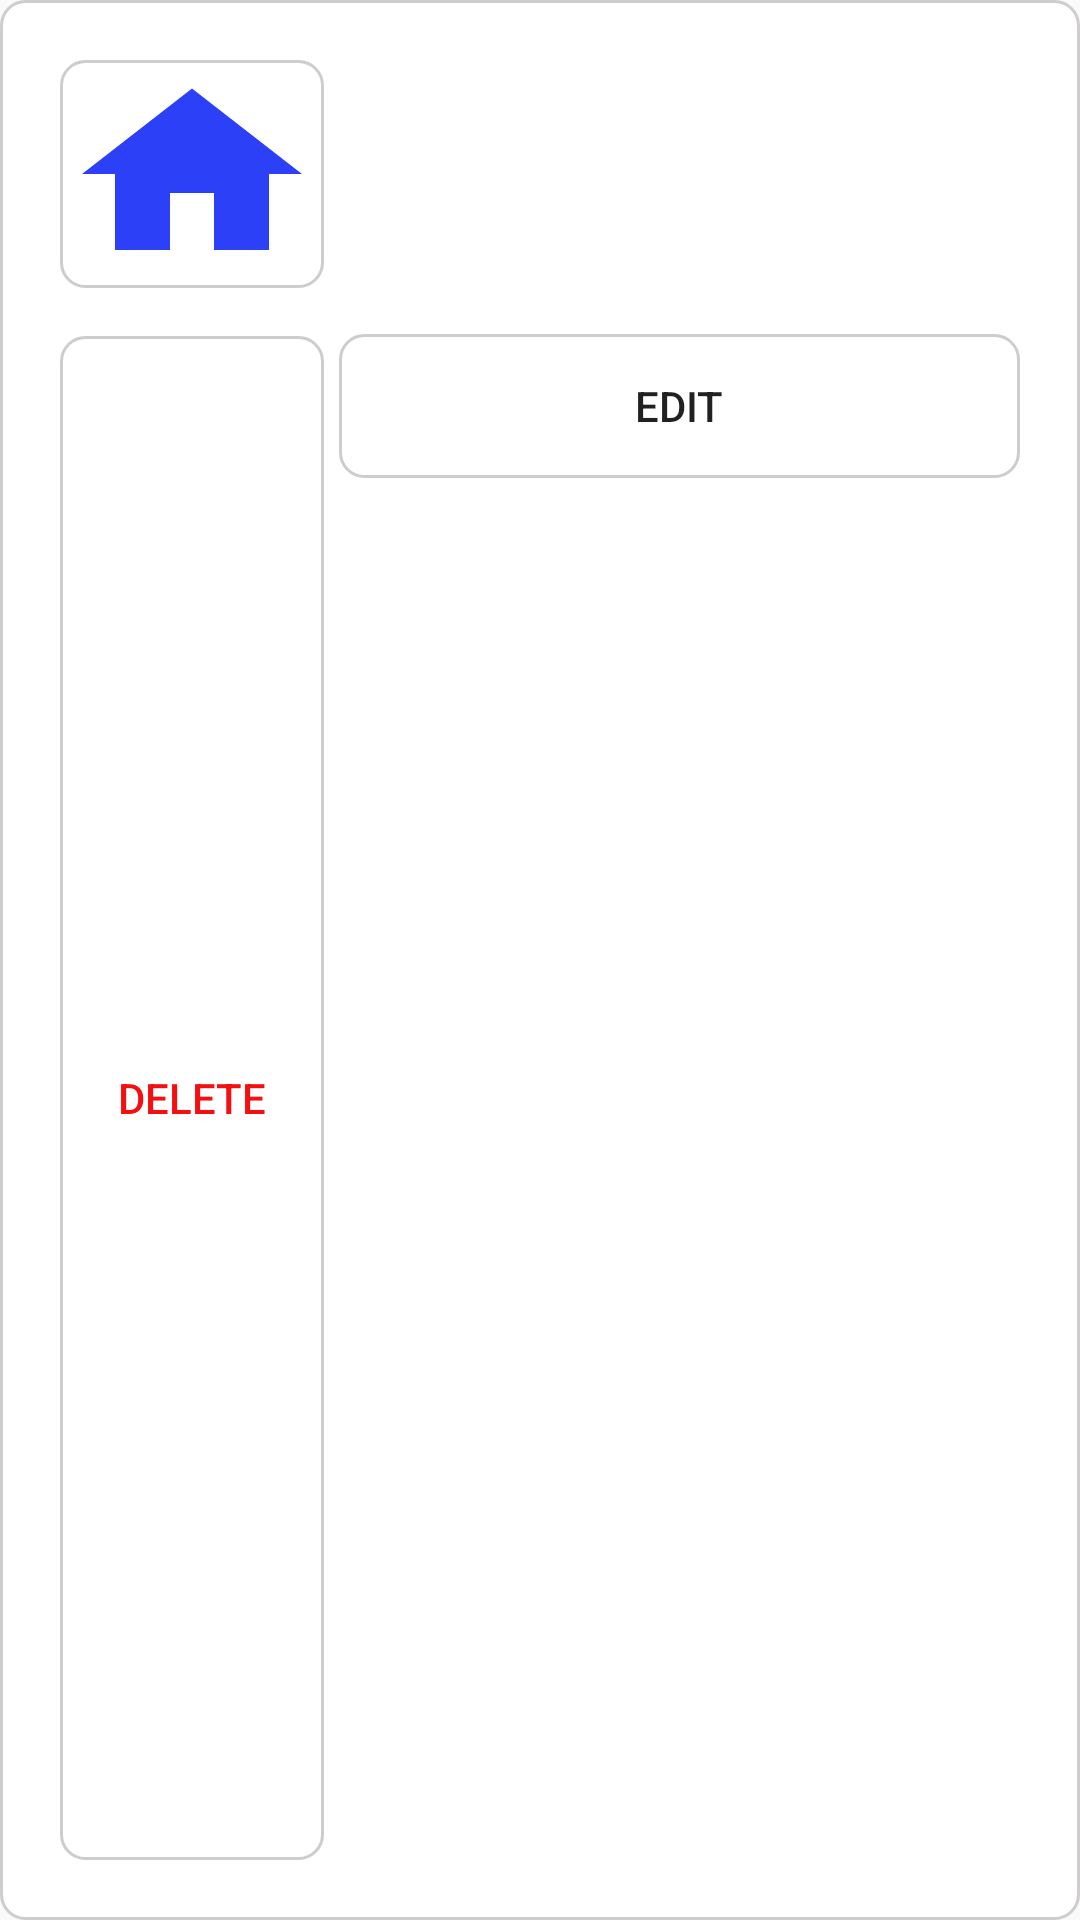

Reconstruct the res/layout file that produces this screen, plus the resources it refers to.
<!-- AndroidManifest.xml: application theme Theme.RENTALMS -->
<!-- res/layout/property_item.xml -->
<LinearLayout xmlns:android="http://schemas.android.com/apk/res/android"
    android:layout_width="match_parent"
    android:layout_height="wrap_content"
    android:orientation="horizontal"
    android:layout_marginTop="5sp"
    android:layout_marginLeft="5sp"
    android:layout_marginRight="5sp"
    android:padding="20dp"
    android:background="@drawable/input_box">


    <LinearLayout
        android:layout_width="wrap_content"
        android:layout_height="match_parent"
        android:orientation="vertical">

        <LinearLayout
            android:layout_width="match_parent"
            android:layout_height="76dp"
            android:background="@drawable/input_box"
            android:orientation="vertical">

            <ImageView
                android:id="@+id/propertyImage"
                android:layout_width="match_parent"
                android:layout_height="match_parent"
                android:background="@drawable/baseline_home"
                android:backgroundTint="#2C40F8" />

        </LinearLayout>

        <Button
            android:id="@+id/deleteButton"
            android:layout_width="wrap_content"
            android:layout_height="match_parent"
            android:layout_marginTop="16sp"
            android:background="@drawable/input_box"
            android:text="Delete"
            android:textColor="#F41010"

            />
    </LinearLayout>
    <LinearLayout
        android:layout_width="match_parent"
        android:layout_height="wrap_content"
        android:orientation="vertical">
        <LinearLayout
            android:layout_marginTop="10sp"
            android:layout_width="match_parent"
            android:layout_height="wrap_content"
            android:orientation="vertical">

            <TextView
                android:id="@+id/propertyName"
                android:layout_width="wrap_content"
                android:layout_height="wrap_content"
                android:layout_marginLeft="5sp"
                android:textColor="@color/black"
                android:textSize="18sp"
                android:textStyle="bold" />

            <LinearLayout
                android:layout_width="match_parent"
                android:layout_height="wrap_content"
                android:layout_marginLeft="5sp"
                android:orientation="horizontal">

                <TextView
                    android:id="@+id/barangay"
                    android:layout_width="wrap_content"
                    android:layout_height="wrap_content"
                    android:text=""
                    android:textColor="@color/black" />

                <TextView
                    android:id="@+id/address"
                    android:layout_width="wrap_content"
                    android:layout_height="wrap_content"
                    android:layout_marginLeft="2sp"
                    android:text=""
                    android:textColor="@color/black" />

                <TextView
                    android:id="@+id/city"
                    android:layout_width="wrap_content"
                    android:layout_height="wrap_content"
                    android:layout_marginLeft="2sp"
                    android:text=""
                    android:textColor="@color/black" />
            </LinearLayout>
            <LinearLayout
                android:layout_width="match_parent"
                android:layout_height="wrap_content"
                android:layout_marginLeft="5sp"
                android:orientation="horizontal">
                <TextView
                    android:id="@+id/price"
                    android:layout_width="wrap_content"
                    android:layout_height="wrap_content"
                    android:text=""
                    android:textColor="@color/black" />

                <TextView
                    android:id="@+id/paymentPeriod"
                    android:layout_width="wrap_content"
                    android:layout_height="wrap_content"
                    android:layout_marginLeft="5sp"
                    android:text=""
                    android:textColor="@color/black" />
            </LinearLayout>

            
            <TextView
                android:id="@+id/propertyType"
                android:layout_width="wrap_content"
                android:layout_height="wrap_content"
                android:layout_marginLeft="2sp"
                android:textColor="@color/black" />


            <Button
                android:layout_marginLeft="5sp"
                android:id="@+id/editButton"
                android:layout_width="match_parent"
                android:layout_height="match_parent"
                android:background="@drawable/input_box"
                android:text="Edit"
                />

        </LinearLayout>
    </LinearLayout>
</LinearLayout>
<!-- resources referenced by this layout -->
<resources>
  <color name="black">#FF000000</color>
  <!-- drawable baseline_home (drawable) -->
  <vector xmlns:android="http://schemas.android.com/apk/res/android" android:height="24dp" android:tint="#118EF6" android:viewportHeight="24" android:viewportWidth="24" android:width="24dp">
        
      <path android:fillColor="@android:color/white" android:pathData="M10,20v-6h4v6h5v-8h3L12,3 2,12h3v8z"/>
      
  </vector>
  <!-- drawable input_box (drawable) -->
  <?xml version="1.0" encoding="utf-8"?>
  <selector xmlns:android="http://schemas.android.com/apk/res/android">
      <item android:state_enabled="true" android:state_focused="true">
          <shape android:shape="rectangle">
              <solid android:color="@color/white"/>
              <corners android:radius="8dp"/>
              <stroke android:color="#FBCECCCC" android:width="1dp"/>
          </shape>
      </item>
  
      <item android:state_enabled="true">
          <shape android:shape="rectangle">
              <solid android:color="@color/white"/>
              <corners android:radius="8dp"/>
              <stroke android:color="#FBCECCCC" android:width="1dp"/>
          </shape>
      </item>
  
  </selector>
  <style name="Theme.RENTALMS" parent="Base.Theme.RENTALMS" />
  <color name="white">#FFFFFFFF</color>
  <style name="Base.Theme.RENTALMS" parent="Theme.AppCompat.Light.NoActionBar">
          
          
      </style>
</resources>
